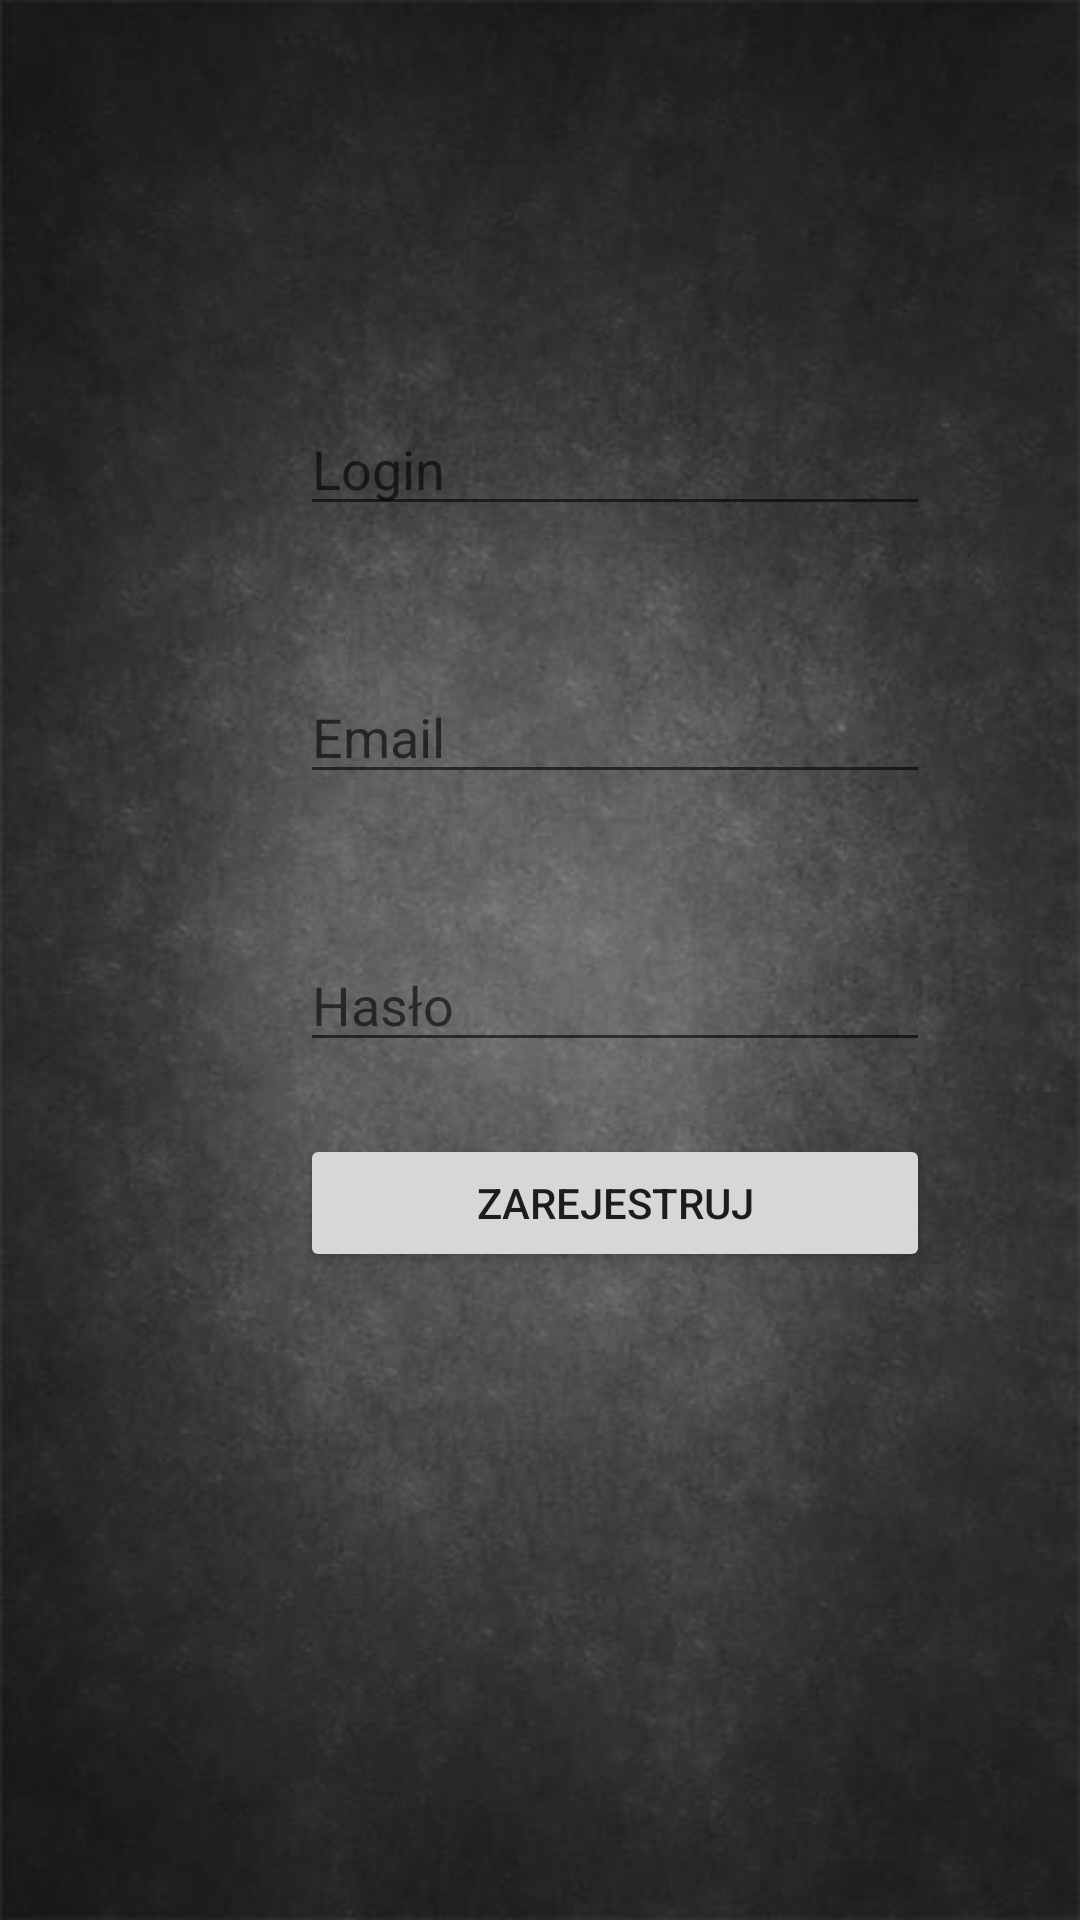

Reconstruct the res/layout file that produces this screen, plus the resources it refers to.
<!-- AndroidManifest.xml: application theme Theme.AplikacjaGorska -->
<!-- res/layout/activity_register.xml -->
<?xml version="1.0" encoding="utf-8"?>
<androidx.constraintlayout.widget.ConstraintLayout xmlns:android="http://schemas.android.com/apk/res/android"
    xmlns:app="http://schemas.android.com/apk/res-auto"
    xmlns:tools="http://schemas.android.com/tools"
    android:layout_width="match_parent"
    android:layout_height="match_parent"
    android:background="@drawable/tlo"
    tools:context=".logowanie.LoginActivity">

    <EditText
        android:id="@+id/etName"
        android:layout_width="wrap_content"
        android:layout_height="wrap_content"
        android:layout_marginStart="100dp"
        android:layout_marginTop="134dp"
        android:layout_marginBottom="24dp"
        android:ems="10"
        android:hint="@string/login"
        android:importantForAutofill="no"
        android:inputType="textPersonName"
        app:layout_constraintBottom_toTopOf="@+id/email1"
        app:layout_constraintStart_toStartOf="parent"
        app:layout_constraintTop_toTopOf="parent"
        tools:text="Username" />

    <EditText
        android:id="@+id/etPassword"
        android:layout_width="wrap_content"
        android:layout_height="wrap_content"
        android:layout_marginStart="100dp"
        android:layout_marginTop="24dp"
        android:layout_marginBottom="24dp"
        android:ems="10"
        android:hint="@string/pass"
        android:importantForAutofill="no"
        android:inputType="textPassword"
        app:layout_constraintBottom_toTopOf="@+id/button"
        app:layout_constraintStart_toStartOf="parent"
        app:layout_constraintTop_toBottomOf="@+id/email1"
        tools:text="Hasło" />

    <Button
        android:id="@+id/button"
        android:layout_width="210dp"
        android:layout_height="46dp"
        android:layout_marginStart="100dp"
        android:layout_marginTop="24dp"
        android:text="@string/register"
        app:layout_constraintStart_toStartOf="parent"
        app:layout_constraintTop_toBottomOf="@+id/etPassword" />

    <EditText
        android:id="@+id/email1"
        android:layout_width="wrap_content"
        android:layout_height="wrap_content"
        android:layout_marginStart="100dp"
        android:layout_marginTop="24dp"
        android:layout_marginBottom="24dp"
        android:ems="10"
        android:hint="@string/email"
        android:importantForAutofill="no"
        android:inputType="textEmailAddress"
        app:layout_constraintBottom_toTopOf="@+id/etPassword"
        app:layout_constraintStart_toStartOf="parent"
        app:layout_constraintTop_toBottomOf="@+id/etName" />

</androidx.constraintlayout.widget.ConstraintLayout>
<!-- resources referenced by this layout -->
<resources>
  <!-- drawable tlo: jpg bitmap (drawable, 29698 bytes) -->
  <string name="email">Email</string>
  <string name="login">Login</string>
  <string name="pass">Hasło</string>
  <string name="register">Zarejestruj</string>
  <style name="Theme.AplikacjaGorska" parent="Theme.MaterialComponents.DayNight.DarkActionBar">
          
          <item name="colorPrimary">@color/purple_500</item>
          <item name="colorPrimaryVariant">@color/purple_700</item>
          <item name="colorOnPrimary">@color/white</item>
          
          <item name="colorSecondary">@color/teal_200</item>
          <item name="colorSecondaryVariant">@color/teal_700</item>
          <item name="colorOnSecondary">@color/black</item>
          
          <item name="android:statusBarColor" tools:targetApi="l">?attr/colorPrimaryVariant</item>
          
      </style>
  <color name="purple_500">#808080</color>
  <color name="purple_700">#FF3700B3</color>
  <color name="white">#FFFFFFFF</color>
  <color name="teal_200">#FF03DAC5</color>
  <color name="teal_700">#FF018786</color>
  <color name="black">#FF000000</color>
</resources>
